Dataset: images (GitHub, dhruvp/wbc-classification). Classes: eosinophil, lymphocyte, monocyte, neutrophil.

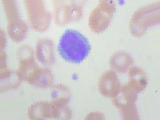
Label: lymphocyte

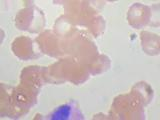
Label: eosinophil

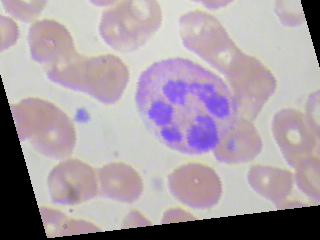
Label: neutrophil

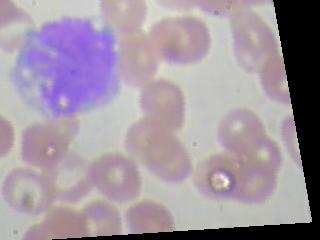
Label: monocyte

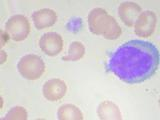
Label: lymphocyte

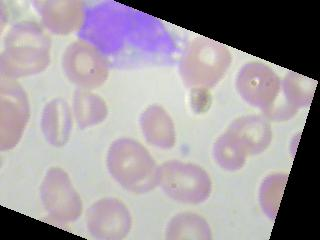
Label: monocyte
